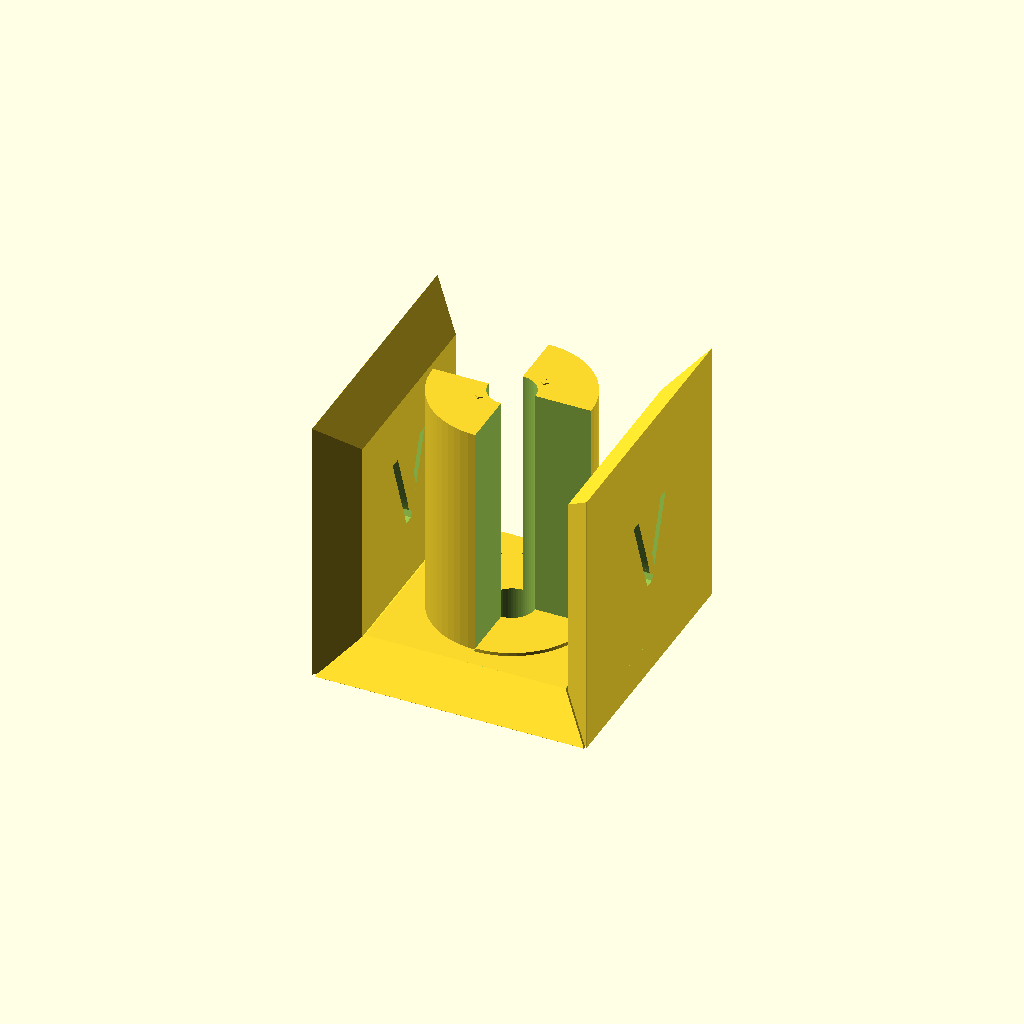
Cell 1 — every parameter at its default value.
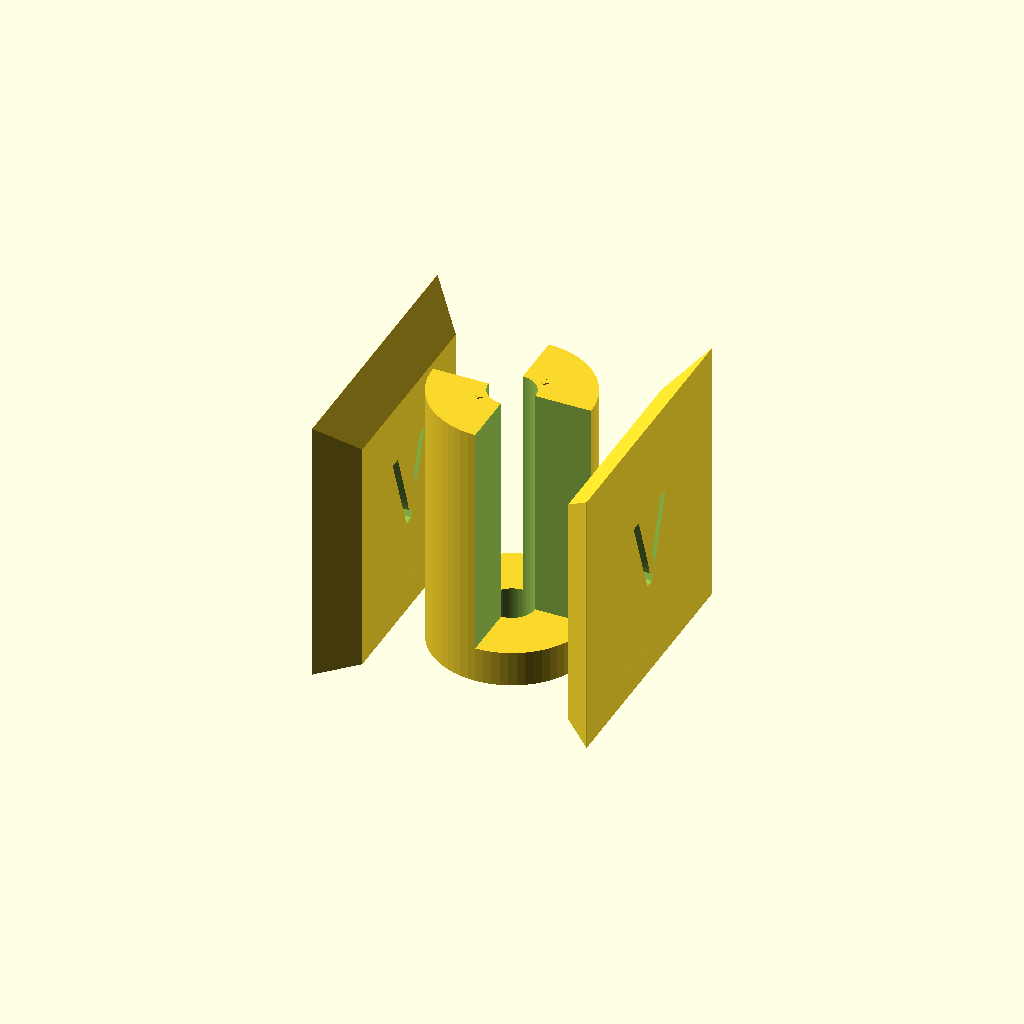
Cell 2 — show_base set to false, the other parameters unchanged.
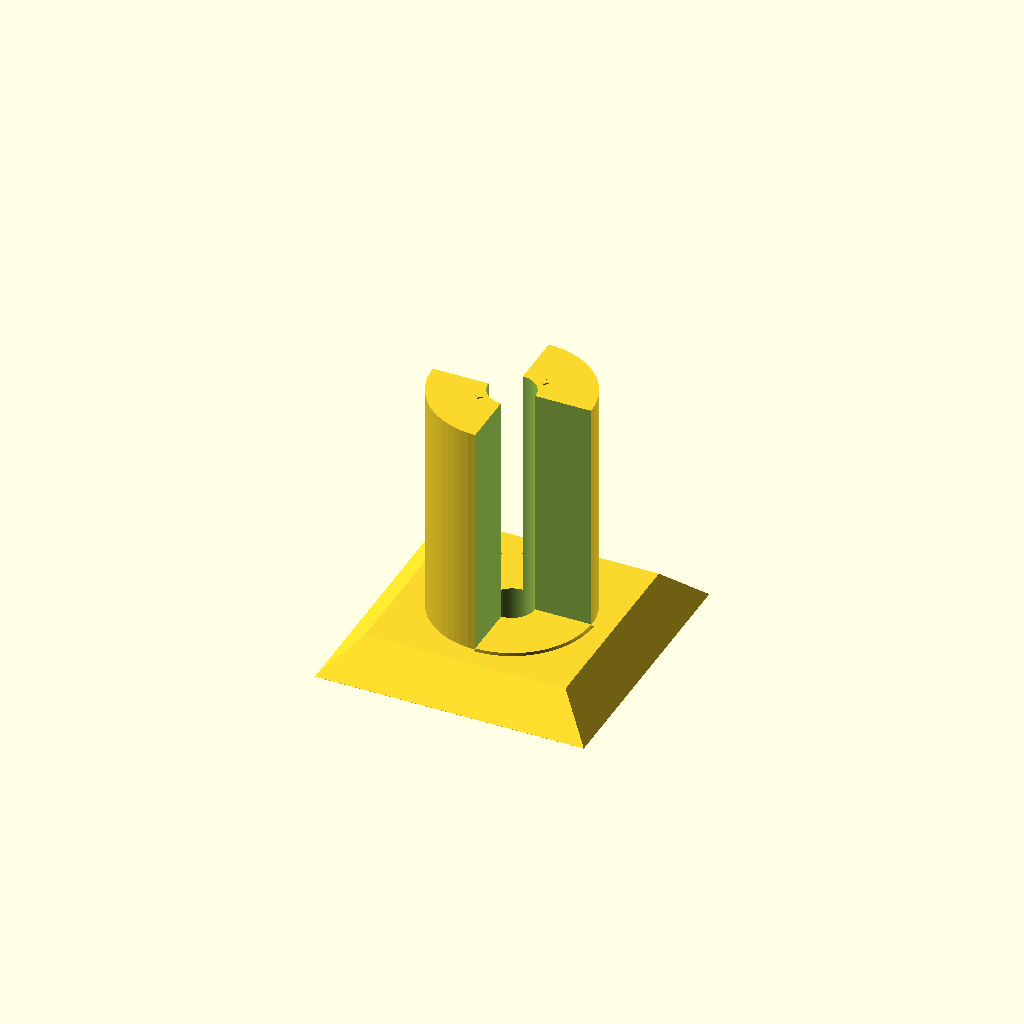
Cell 3: the same model with show_walls = false.
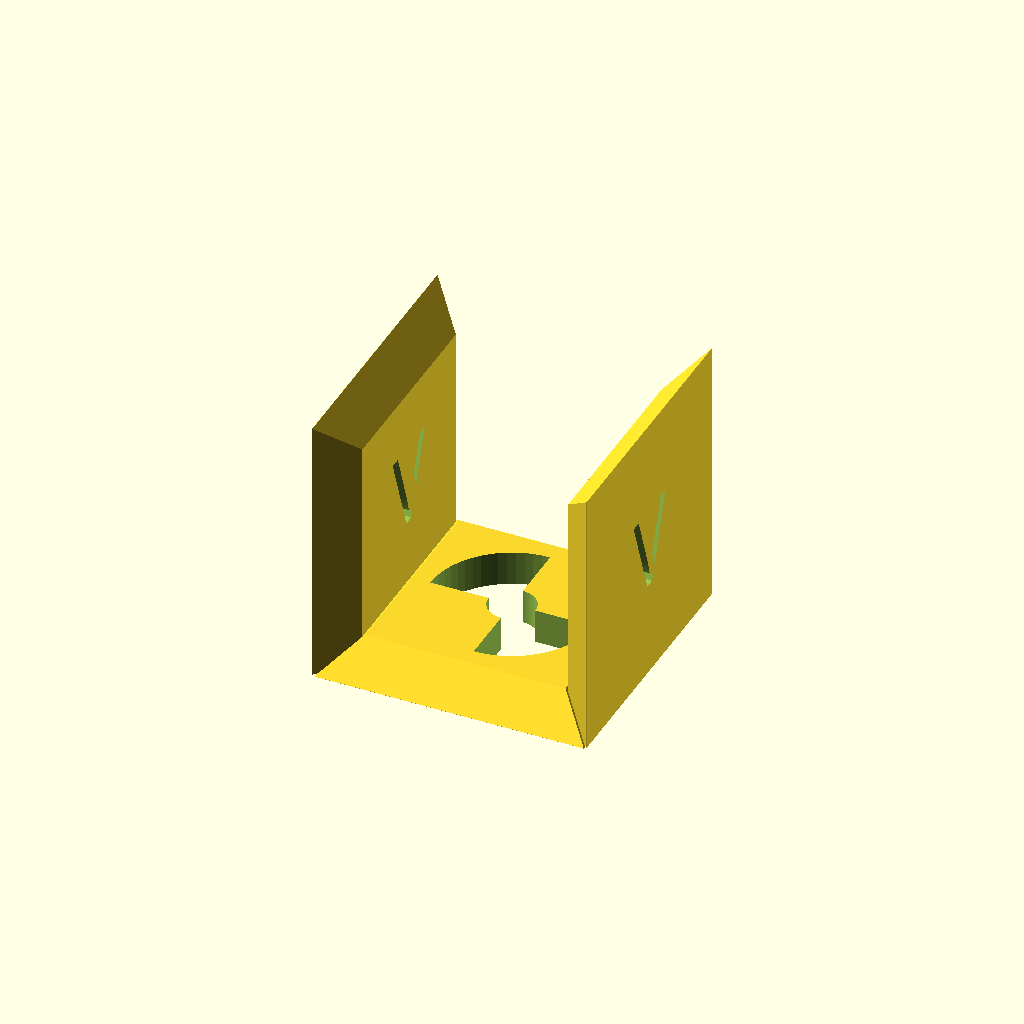
Cell 4: show_mech = false (everything else at default).
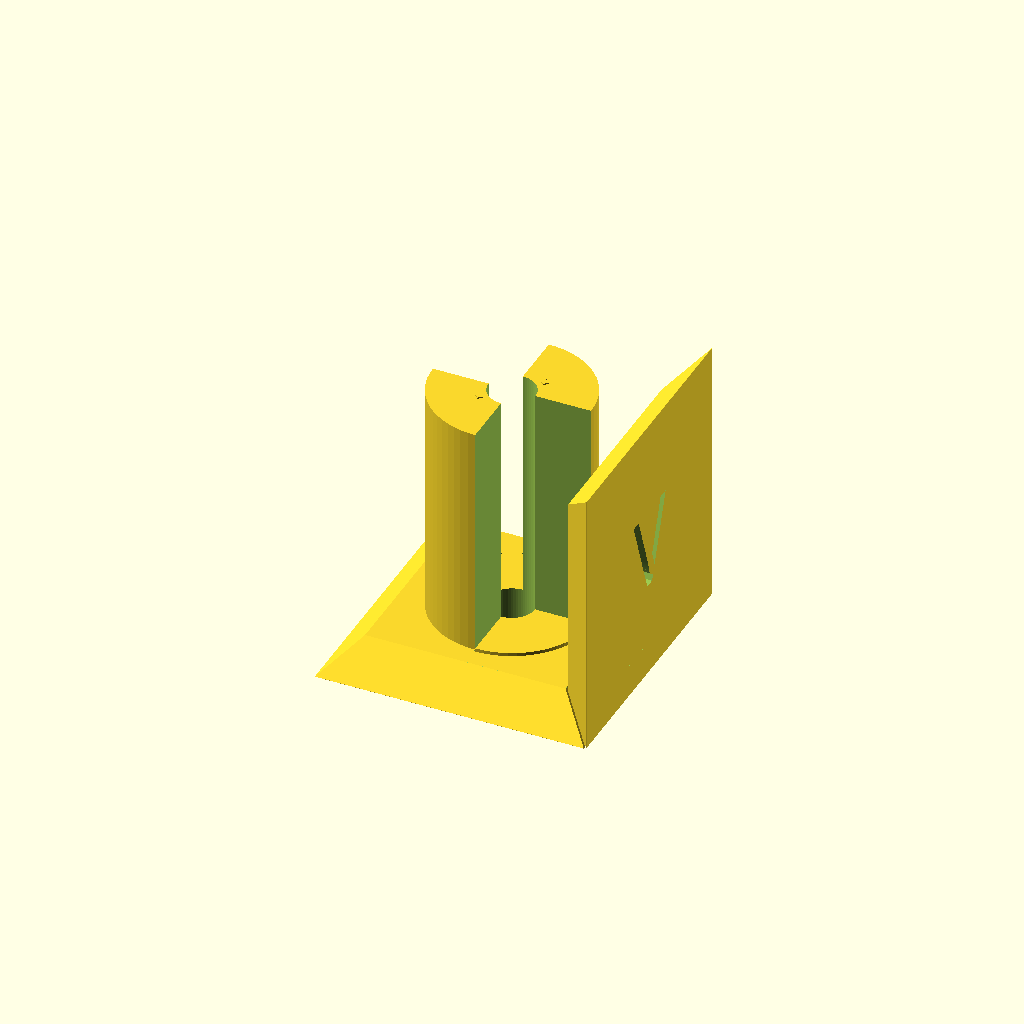
Cell 5: show_wall_left = false (everything else at default).
One fixed orthographic camera (rotation 55°, 0°, 25°; colour scheme Cornfield) for every cell.
Source of the model, scad/half_cube.scad:
// half_cube.scad - Parametric Half-Cube with Snap-Fit Mechanism
// Research-faithful implementation: Dual-U topology, snap locks, mitered walls
// Units: mm

$fn = 64;

// --- Parameters ---
size = 20.0;          // Outer cube dimension
thick = 2.5;          // Wall thickness
rod_D = 3.0;          // Rod diameter
clearance = 0.2;      // Clearance for rod bore
fit_clear = 0.2;      // Miter face clearance (per research)

// --- Visibility Toggles ---
show_base = true;
show_walls = true;
show_mech = true;
show_letter = true;

// --- Advanced Visibility (sub-component toggles) ---
show_wall_left = true;
show_wall_right = true;
show_mech_base_ring = true;
show_mech_pillars = true;
show_mech_snap_beams = true;

// --- Flip Mode (for top unit) ---
is_flipped = false;        // true = top unit (rotated mechanism, inverted letter)

// --- Letter Parameters ---
letter_bottom = "V";
letter_top = "F";
letter = is_flipped ? letter_top : letter_bottom;
letter_emboss = false;     // true = raised, false = carved
letter_depth = 0.5;
letter_size = 6;

// --- Snap-Fit Parameters (scaled from research: 60mm -> size) ---
scale_factor = size / 60;
snap_beam_len   = max(6.0 * scale_factor, 1.5);  // Cantilever beam length
snap_beam_width = max(3.0 * scale_factor, 0.8);   // Beam width
snap_beam_thick = max(1.2 * scale_factor, 0.4);   // Beam thickness
snap_undercut   = max(0.6 * scale_factor, 0.15);   // Undercut depth on snap head
snap_head_len   = max(1.5 * scale_factor, 0.4);    // Length of snap head
snap_relief_w   = max(1.5 * scale_factor, 0.3);    // Relief slot width
snap_relief_d   = max(0.8 * scale_factor, 0.2);    // Relief slot depth into head
snap_sink       = max(size * 0.03, 0.3);               // Head sunk into shaft for boolean union (increased for robust CGAL merge)

// Derived
cyl_R_base = rod_D/2 + clearance;
cyl_R = cyl_R_base + (size/2 - thick - cyl_R_base) * 0.7;  // Adaptive to available space
cyl_H = size - thick - fit_clear;

// Weld cube size for mesh integrity at internal junctions
weld = max(size * 0.02, 0.15);

// --- Main Assembly ---
module assembly(
    flipped=is_flipped,
    v_base=show_base, v_walls=show_walls, v_mech=show_mech, v_letter=show_letter,
    v_wall_left=show_wall_left, v_wall_right=show_wall_right,
    v_mech_base_ring=show_mech_base_ring,
    v_mech_pillars=show_mech_pillars,
    v_mech_snap_beams=show_mech_snap_beams
) {
    difference() {
        union() {
            // 1. Base Plate
            if (v_base)
                translate([0, 0, -size/2 + thick/2])
                    base_plate(flipped=flipped);

            // 2. Side Walls with full mitered edges (top + front/back)
            if (v_walls && v_wall_left)
                translate([-size/2 + thick/2, 0, 0])
                    mitered_wall();
            if (v_walls && v_wall_right)
                translate([size/2 - thick/2, 0, 0])
                    mirror([1,0,0]) mitered_wall();

            // 3. Central mechanism with snap-fit
            if (v_mech)
                translate([0, 0, -size/2])
                    mechanism_pillars(flipped=flipped,
                        v_base_ring=v_mech_base_ring,
                        v_pillars=v_mech_pillars,
                        v_snap_beams=v_mech_snap_beams);

            // 4. Letters on BOTH walls (embossed mode)
            if (v_letter && letter_emboss) {
                letter_geometry(flipped=flipped, side="left");
                letter_geometry(flipped=flipped, side="right");
            }
        }

        // Global subtractions
        // Rod bore through center
        cylinder(r=rod_D/2 + clearance, h=size*2, center=true);

        // Letters carved on BOTH walls
        if (v_letter && !letter_emboss) {
            letter_geometry(flipped=flipped, side="left");
            letter_geometry(flipped=flipped, side="right");
        }
    }
}

// --- Base Plate ---
// Frustum floor: wider on outer (bottom) face, tapered on inner (top) face
// Quarter-circle perforations for opposing mechanism pass-through
module base_plate(flipped=false) {
    perf_R = cyl_R + fit_clear;
    // Bottom half (flipped=false): opposing pillars are at Q2/Q4 (angles 90, 270)
    // Top half (flipped=true): opposing pillars are at Q1/Q3 (angles 0, 180)
    perf_base = flipped ? 0 : 90;
    taper = thick;  // 45° slope: taper equals thickness (rise = run)
    side = size - 2*fit_clear;

    difference() {
        // Frustum: hull between larger outer (bottom) face and smaller inner (top) face
        hull() {
            // Outer face (bottom, z = -thick/2)
            translate([0, 0, -thick/2])
                cube([side, side, 0.01], center=true);
            // Inner face (top, z = +thick/2), inset by taper on XY edges
            translate([0, 0, thick/2])
                cube([side - 2*taper, side - 2*taper, 0.01], center=true);
        }

        // Quarter-circle perforations for opposing mechanism
        for (angle = [perf_base, perf_base + 180])
            rotate([0, 0, angle])
                linear_extrude(thick + 1, center=true)
                    intersection() {
                        circle(r = perf_R, $fn = 64);
                        polygon([[0,0], [size,0], [0,size]]);
                    };
    }
}

// --- Mitered Wall ---
// Full-height wall as truncated pyramid (frustum): wider outer face, tapered inner face
// Improves interlocking between mating half-cubes
module mitered_wall() {
    wall_length = size - 2*fit_clear;  // Y dimension
    taper = thick;                      // 45° slope: taper equals thickness (rise = run)

    difference() {
        // Frustum: hull between larger outer face and smaller inner face
        hull() {
            // Outer face (at x = -thick/2)
            translate([-thick/2, 0, 0])
                cube([0.01, wall_length, size - fit_clear], center=true);
            // Inner face (at x = +thick/2), smaller by taper on each edge
            translate([thick/2, 0, -taper/2])
                cube([0.01, wall_length - 2*taper, size - fit_clear - taper], center=true);
        }

    }
}

// --- Letter Geometry ---
// Places letter on specified wall exterior
// Both left and right walls get letters
module letter_geometry(flipped=is_flipped, side="left") {
    local_letter = flipped ? letter_top : letter_bottom;
    flip_angle = flipped ? 180 : 0;
    letter_z = 0;  // Center of cube (full-height walls)

    // Extrusion must penetrate the full frustum wall plus margin
    letter_extrude = letter_depth + (letter_emboss ? 0 : thick + 1);

    if (side == "left") {
        wall_x = -size/2 - 0.5;  // Start outside the wall to ensure full cut-through
        translate([wall_x, 0, letter_z])
            rotate([90, flip_angle, 90])
                scale([flipped ? 1 : -1, 1, 1])
                    linear_extrude(letter_extrude)
                        text(local_letter, size=letter_size, halign="center", valign="center",
                             font="Allerta Stencil:style=Regular");
    } else {
        // Right wall: mirror placement
        wall_x = size/2 + 0.5;  // Start outside the wall to ensure full cut-through
        translate([wall_x, 0, letter_z])
            rotate([90, flip_angle, -90])
                scale([flipped ? 1 : -1, 1, 1])
                    linear_extrude(letter_extrude)
                        text(local_letter, size=letter_size, halign="center", valign="center",
                             font="Allerta Stencil:style=Regular");
    }
}

// --- Mechanism Pillars with Snap-Fit ---
// Two opposing quadrant pillars with base ring, snap beams, and weld cubes
module mechanism_pillars(flipped=is_flipped,
    v_base_ring=true, v_pillars=true, v_snap_beams=true
) {
    base_ring_h = thick + max(size * 0.005, 0.05);
    pillar_height = cyl_H;

    mech_rotation = flipped ? 90 : 0;

    rotate([0, 0, mech_rotation])
    union() {
        // 1. Solid base ring
        if (v_base_ring)
            cylinder(r=cyl_R, h=base_ring_h);

        // 2. Weld cubes at base ring / pillar junction for mesh integrity
        //    Placed at pillar centers (Q1=45°, Q3=225°) to avoid quadrant cut boundaries
        if (v_pillars)
            for (angle = [45, 225])
                rotate([0, 0, angle])
                    translate([cyl_R * 0.5, 0, base_ring_h - weld/2])
                        cube(weld, center=true);

        // 3. Pillars with wedge cuts
        if (v_pillars)
            translate([0, 0, base_ring_h - 0.1])
                difference() {
                    cylinder(r=cyl_R, h=pillar_height);

                    // Cut away Q2 and Q4 (90° and 270°)
                    rotate([0, 0, 90])
                        wedge_cutter(pillar_height + 1);
                    rotate([0, 0, 270])
                        wedge_cutter(pillar_height + 1);
                }

        // 4. Snap-fit cantilever beams on pillar faces
        //    Angles inset 10° from quadrant boundaries to ensure beam roots
        //    are fully within pillar material (Q1: 0°–90°, Q3: 180°–270°)
        if (v_snap_beams) {
            // Q1 pillar: beam on +Y face (near 90° boundary)
            translate([0, 0, base_ring_h - 0.1])
                snap_beam_at(angle=80, pillar_height=pillar_height);

            // Q1 pillar: beam on +X face (near 0° boundary)
            translate([0, 0, base_ring_h - 0.1])
                snap_beam_at(angle=10, pillar_height=pillar_height);

            // Q3 pillar: beam on -X face (near 180° boundary)
            translate([0, 0, base_ring_h - 0.1])
                snap_beam_at(angle=190, pillar_height=pillar_height);

            // Q3 pillar: beam on -Y face (near 270° boundary)
            translate([0, 0, base_ring_h - 0.1])
                snap_beam_at(angle=260, pillar_height=pillar_height);
        }

        // 5. Weld cubes at pillar tops for mesh integrity
        //    Placed at pillar centers (Q1=45°, Q3=225°) to avoid cut boundaries
        if (v_snap_beams)
            for (angle = [45, 225])
                rotate([0, 0, angle])
                    translate([cyl_R * 0.4, 0, base_ring_h + pillar_height - weld/2])
                        cube(weld, center=true);
    }
}

// --- Snap Beam ---
// Cantilever beam with undercut head and relief slot
// Placed at a given angle on the cylinder surface, growing upward from mid-pillar
module snap_beam_at(angle, pillar_height) {
    beam_z_start = pillar_height * 0.3;  // Start beam at 30% up the pillar

    rotate([0, 0, angle])
    translate([cyl_R - snap_sink, 0, beam_z_start]) {
        // Cantilever beam body
        // Extends radially outward, with length along Z
        rotate([0, 0, 0])
        union() {
            // Beam shaft - tapered slightly (thicker at root)
            hull() {
                // Root (attached to pillar)
                translate([0, -snap_beam_width/2, 0])
                    cube([snap_beam_thick, snap_beam_width, 0.01]);
                // Tip (slightly thinner)
                translate([0, -snap_beam_width/2, snap_beam_len])
                    cube([snap_beam_thick * 0.85, snap_beam_width, 0.01]);
            }

            // Snap head with undercut
            translate([0, -snap_beam_width/2, snap_beam_len])
                snap_head();
        }
    }
}

// --- Snap Head ---
// Overhanging head with undercut for positive engagement
// Includes relief slot for beam flexibility
module snap_head() {
    difference() {
        // Ramped head: hull from full undercut at base to flush at tip
        // Creates ~30° lead-in chamfer for easier insertion
        hull() {
            // Base: full undercut width
            translate([-snap_undercut, 0, 0])
                cube([snap_beam_thick + snap_undercut, snap_beam_width, 0.01]);
            // Tip: no undercut (flush with beam)
            translate([0, 0, snap_head_len - 0.01])
                cube([snap_beam_thick, snap_beam_width, 0.01]);
        }

        // Relief slot through center of head for flexibility
        translate([snap_beam_thick/2 - snap_relief_d/2, (snap_beam_width - snap_relief_w)/2, -0.1])
            cube([snap_relief_d, snap_relief_w, snap_head_len + 0.2]);
    }
}

// --- Wedge Cutter ---
// 90° sector cutter for quadrant removal
module wedge_cutter(h=size) {
    linear_extrude(h)
        polygon([[0, 0], [size, 0], [0, size]]);
}

// --- Render ---
if (is_undef(is_library)) {
    assembly();
}
Customizer parameters (derived from the source; name, type, default, range or options):
size: number, default 20
thick: number, default 2.5
rod_D: number, default 3
clearance: number, default 0.2
fit_clear: number, default 0.2
show_base: bool, default true
show_walls: bool, default true
show_mech: bool, default true
show_letter: bool, default true
show_wall_left: bool, default true
show_wall_right: bool, default true
show_mech_base_ring: bool, default true
show_mech_pillars: bool, default true
show_mech_snap_beams: bool, default true
is_flipped: bool, default false
letter_bottom: string, default "V"
letter_top: string, default "F"
letter_emboss: bool, default false
letter_depth: number, default 0.5
letter_size: number, default 6
